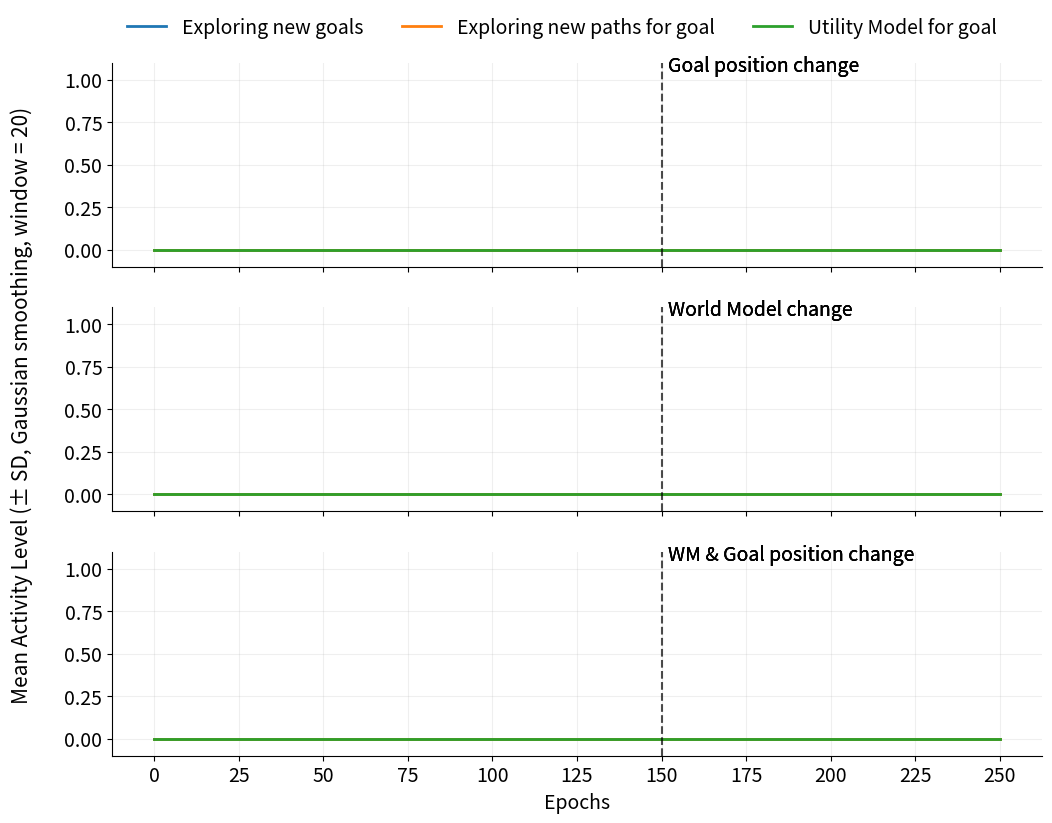

Generate this figure with matplotlib:
import matplotlib.pyplot as plt
import numpy as np
import pandas as pd
import os

NUM_FILES = 20
MAX_EPOCH = 250
METHODS_ORDER = ['exploration', 'exploration_path', 'improvement']
BASE_PATH_CLAS = "/Users/jakubmuller/Desktop/WORK/iwinac2026/results_data/cur_" 
BASE_PATH_CUR = "/Users/jakubmuller/Desktop/WORK/iwinac2026/results_data/cur_wm_"
BASE_PATH_NOV = "/Users/jakubmuller/Desktop/WORK/iwinac2026/results_data/cur_comb_"

# Barvy a české popisky
COLORS = {'exploration': '#1f77b4', 'exploration_path': '#ff7f0e', 'improvement': '#2ca02c'}
LABELS = {'exploration': 'Exploring new goals', 'exploration_path': 'Exploring new paths for goal', 'improvement': 'Utility Model for goal'}

def get_detailed_data(base_path, num_files, max_epoch):
    """
    Načte data tak, aby zůstala zachována informace o jednotlivých bězích.
    Vrací slovník: {metoda: 2D numpy array (soubory x epochy)}
    """
    # Inicializace matic nulami (řádky = soubory, sloupce = epochy)
    results = {m: np.zeros((num_files, max_epoch + 1)) for m in METHODS_ORDER}
    
    for i in range(num_files):
        filename = f"{base_path}{i}.txt"
        if os.path.exists(filename):
            with open(filename, "r") as f:
                for line in f:
                    parts = line.strip().split()
                    if len(parts) >= 2:
                        epoch = int(parts[0])
                        method = parts[1]
                        if epoch <= max_epoch and method in METHODS_ORDER:
                            results[method][i, epoch] = 1
    return results

def plot_with_std(ax, detailed_data, title):
    epochs = np.arange(MAX_EPOCH + 1)
    
    for method in METHODS_ORDER:
        # Data pro danou metodu (matice soubory x epochy)
        matrix = detailed_data[method]
        
        # 1. Výpočet průměru a směrodatné odchylky přes všechny soubory
        mean_vals = np.mean(matrix, axis=0)
        std_vals = np.std(matrix, axis=0)
        
        # 2. Vyhlazení (Smoothing) pomocí Pandas
        mean_smoothed = pd.Series(mean_vals).rolling(window=20, center=True, min_periods=1, win_type='gaussian').mean(std=5)
        std_smoothed = pd.Series(std_vals).rolling(window=20, center=True, min_periods=1, win_type='gaussian').mean(std=5)
        
        # 3. Vykreslení hlavní čáry
        ax.plot(epochs, mean_smoothed, label=LABELS[method], color=COLORS[method], linewidth=2)
        
        # 4. VÝPOČET HRANIC STÍNU S OŘEZÁNÍM (CLIPPING)
        lower_bound = np.clip(mean_smoothed - std_smoothed, 0, 1)
        upper_bound = np.clip(mean_smoothed + std_smoothed, 0, 1)
        # 4. Vykreslení stínovaného rozptylu (Mean +- STD)
        # alpha určuje průhlednost stínu
        ax.fill_between(epochs, 
                        lower_bound, 
                        upper_bound, 
                        color=COLORS[method], 
                        alpha=0.15)

    #ax.set_title(title, fontsize=16, fontweight='bold', loc='left', pad=15)
    #ax.set_ylabel("Mean Activity Level", fontsize=11)
    ax.tick_params(axis='both', which='major', labelsize=14)
    ax.set_xticks(np.arange(0, MAX_EPOCH + 1, 25))
    ax.set_ylim(-0.1, 1.1) # Normalizováno na 0-1 (procento běhů)
    ax.grid(True, linestyle='-', alpha=0.2)
    ax.spines['top'].set_visible(False)
    ax.spines['right'].set_visible(False)
    ax.axvline(x=150, color='black', linestyle='--', linewidth=1.5, alpha=0.7)
    
    # Popisek nad čárou (v horní části grafu)
    ax1.text(150 + 2, 1.05, 'Goal position change', 
            fontsize=14, color='black')
    ax2.text(150 + 2, 1.05, 'World Model change', 
            fontsize=14, color='black')
    ax3.text(150 + 2, 1.05, 'WM & Goal position change', 
            fontsize=14, color='black')

# --- HLAVNÍ PROCES ---

# Načtení dat (předpokládá existenci BASE_PATH_CUR/NOV z předchozího kódu)
data_class_detailed = get_detailed_data(BASE_PATH_CLAS, NUM_FILES, MAX_EPOCH)
data_cur_detailed = get_detailed_data(BASE_PATH_CUR, NUM_FILES, MAX_EPOCH)
data_nov_detailed = get_detailed_data(BASE_PATH_NOV, NUM_FILES, MAX_EPOCH)

fig, (ax1, ax2, ax3) = plt.subplots(3, 1, figsize=(12, 9), sharex=True)

plot_with_std(ax1, data_class_detailed, "Motivational Engine - Goal position change")
plot_with_std(ax2, data_cur_detailed, "Motivational Engine - WM change")
plot_with_std(ax3, data_nov_detailed, "Motivational Engine - Combination WM & Goal position change")

ax3.set_xlabel("Epochs", fontsize=14)
fig.supylabel("Mean Activity Level (± SD, Gaussian smoothing, window = 20)", 
               fontsize=15, x=0.04)

# Společná legenda pro oba grafy
handles, labels = ax1.get_legend_handles_labels()
fig.legend(handles, labels, loc='upper center', bbox_to_anchor=(0.5, 0.95), ncol=3, frameon=False, fontsize=14)

#plt.tight_layout()
plt.savefig('plot_ijcr_activity_plot_wm.png', dpi=300)
#plt.show()
